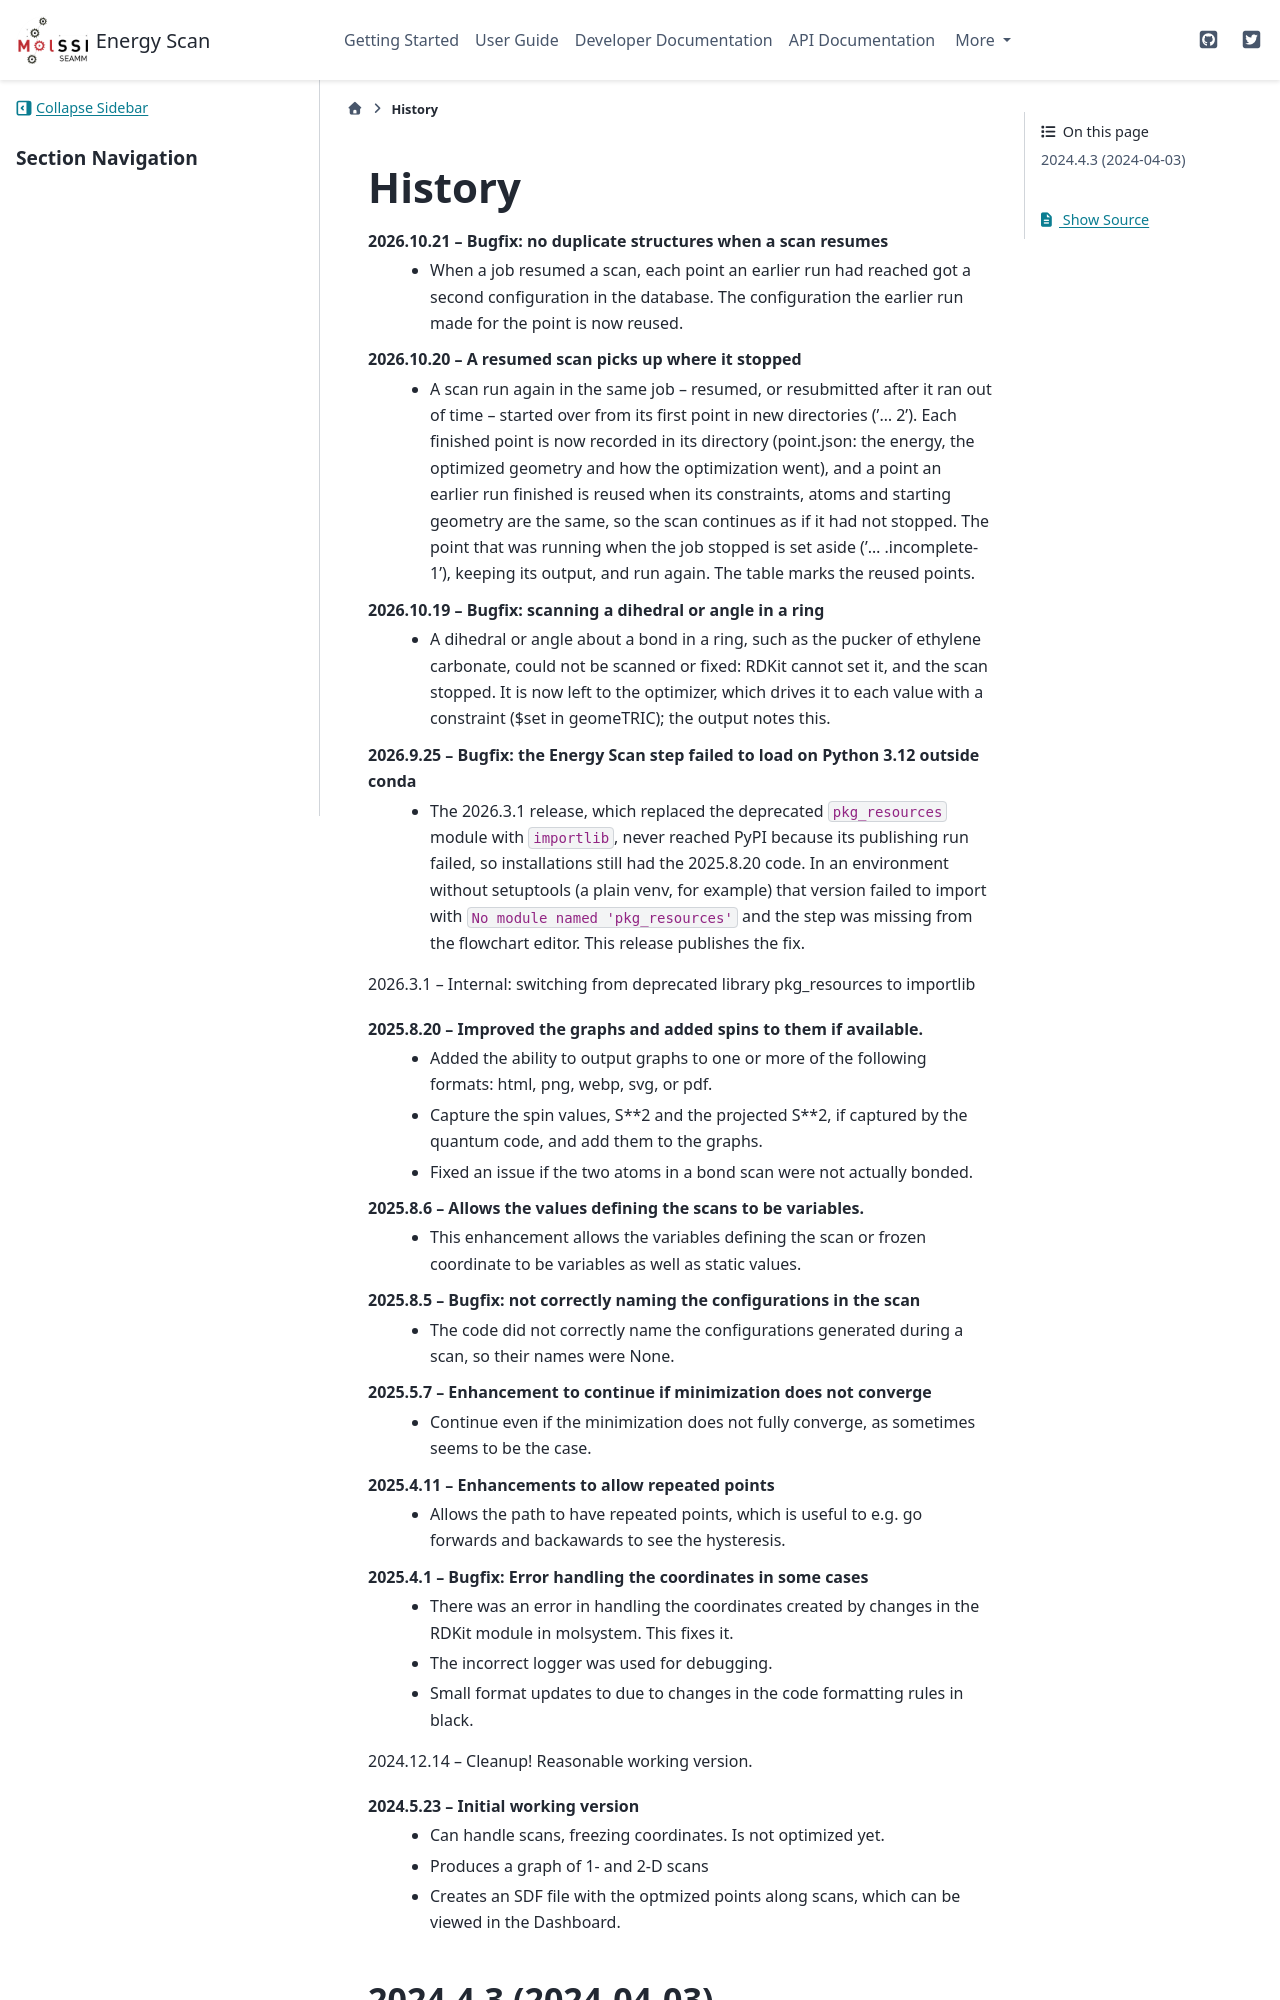

repository: molssi-seamm/energy_scan_step · page: history.html · generator: sphinx

=======
History
=======
2026.10.21 -- Bugfix: no duplicate structures when a scan resumes
    * When a job resumed a scan, each point an earlier run had reached got a second
      configuration in the database. The configuration the earlier run made for the
      point is now reused.

2026.10.20 -- A resumed scan picks up where it stopped
    * A scan run again in the same job -- resumed, or resubmitted after it ran out of
      time -- started over from its first point in new directories ('... 2'). Each
      finished point is now recorded in its directory (point.json: the energy, the
      optimized geometry and how the optimization went), and a point an earlier
      run finished is reused when its constraints, atoms and starting geometry are
      the same, so the scan continues as if it had not stopped. The point that was
      running when the job stopped is set aside ('... .incomplete-1'), keeping its
      output, and run again. The table marks the reused points.

2026.10.19 -- Bugfix: scanning a dihedral or angle in a ring
    * A dihedral or angle about a bond in a ring, such as the pucker of ethylene
      carbonate, could not be scanned or fixed: RDKit cannot set it, and the scan
      stopped. It is now left to the optimizer, which drives it to each value with a
      constraint ($set in geomeTRIC); the output notes this.

2026.9.25 -- Bugfix: the Energy Scan step failed to load on Python 3.12 outside conda
    * The 2026.3.1 release, which replaced the deprecated ``pkg_resources`` module
      with ``importlib``, never reached PyPI because its publishing run failed, so
      installations still had the 2025.8.20 code. In an environment without
      setuptools (a plain venv, for example) that version failed to import with
      ``No module named 'pkg_resources'`` and the step was missing from the
      flowchart editor. This release publishes the fix.

2026.3.1 -- Internal: switching from deprecated library pkg_resources to importlib

2025.8.20 -- Improved the graphs and added spins to them if available.
   * Added the ability to output graphs to one or more of the following formats: html,
     png, webp, svg, or pdf.
   * Capture the spin values, S**2 and the projected S**2, if captured by the quantum
     code, and add them to the graphs.
   * Fixed an issue if the two atoms in a bond scan were not actually bonded.

2025.8.6 -- Allows the values defining the scans to be variables.
   * This enhancement allows the variables defining the scan or frozen coordinate to be
     variables as well as static values.

2025.8.5 -- Bugfix: not correctly naming the configurations in the scan
   * The code did not correctly name the configurations generated during a scan, so
     their names were None.
